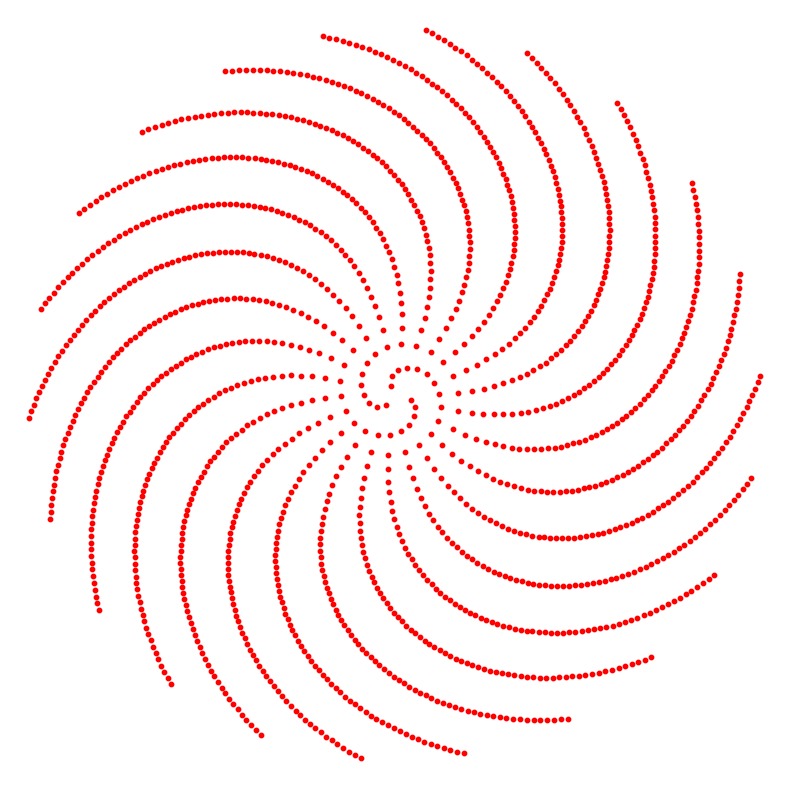

This figure's Python source:
import numpy as np
import matplotlib.pyplot as plt

# Parameters
phi = np.pi
m = np.arange(1, 1500)
theta = 2 * np.pi * m / phi
r = np.sqrt(m)

# Plot
fig = plt.figure(figsize=(8, 8))
ax = fig.add_subplot(111, projection='polar')
ax.scatter(theta, r, s=10, color='red')  # s = point size

# Remove axes and frame
ax.set_frame_on(False)
ax.set_xticks([])
ax.set_yticks([])

plt.tight_layout()
plt.show()
